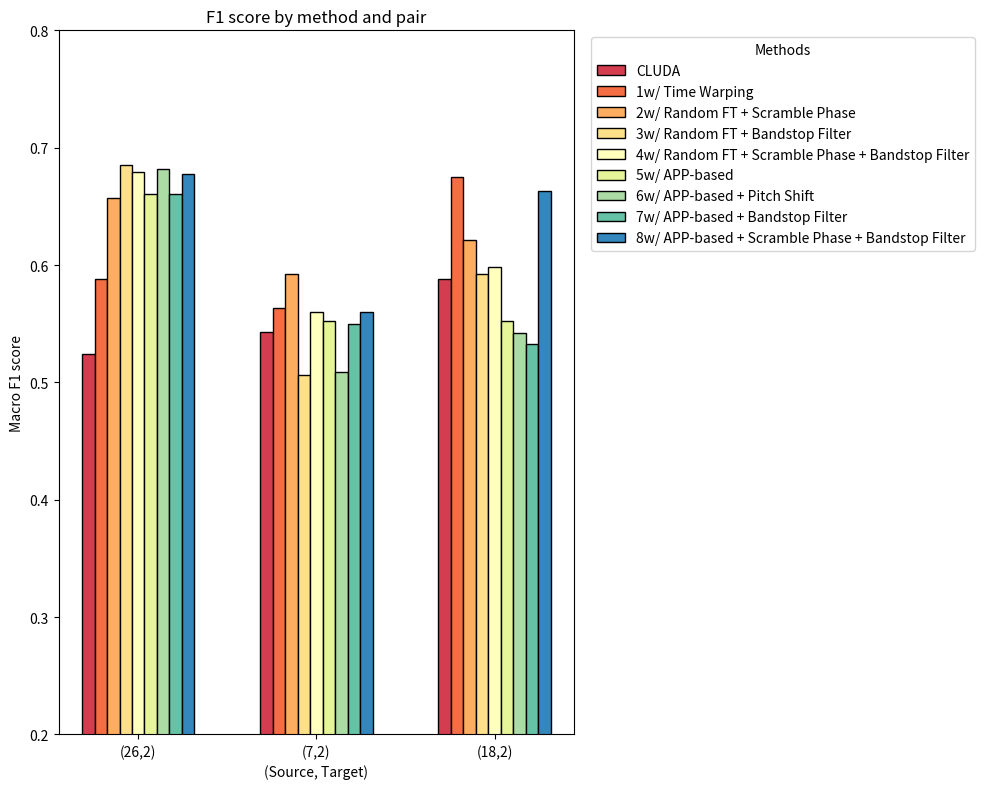

Here is the Python script that generated this plot:
import numpy as np
import matplotlib.pyplot as plt
import seaborn as sns

Method = ['CLUDA', 
          '1w/ Time Warping',
          '2w/ Random FT + Scramble Phase',
          '3w/ Random FT + Bandstop Filter',
          '4w/ Random FT + Scramble Phase + Bandstop Filter',
          '5w/ APP-based',
          '6w/ APP-based + Pitch Shift',
          '7w/ APP-based + Bandstop Filter',
          '8w/ APP-based + Scramble Phase + Bandstop Filter']

score_26_2 = [0] * len(Method)
score_7_2 = [0] * len(Method)
score_18_20 = [0] * len(Method)

score_26_2[0] = 0.5246
score_26_2[1] = 0.5877
score_26_2[2] = 0.6574
score_26_2[3] = 0.6849
score_26_2[4] = 0.6789
score_26_2[5] = 0.6603
score_26_2[6] = 0.6821
score_26_2[7] = 0.6609
score_26_2[8] = 0.6779

score_7_2[0] = 0.5427
score_7_2[1] = 0.5632
score_7_2[2] = 0.5923
score_7_2[3] = 0.5066
score_7_2[4] = 0.5603
score_7_2[5] = 0.5520
score_7_2[6] = 0.5090
score_7_2[7] = 0.5495
score_7_2[8] = 0.5603

score_18_20[0] = 0.5879
score_18_20[1] = 0.6747
score_18_20[2] = 0.6212
score_18_20[3] = 0.5923
score_18_20[4] = 0.5982
score_18_20[5] = 0.5521
score_18_20[6] = 0.5421
score_18_20[7] = 0.5325
score_18_20[8] = 0.6631



groups = ['(26,2)', '(7,2)', '(18,2)']
score = [score_26_2, score_7_2, score_18_20]

# Define a color palette for the bars
colors = sns.color_palette("Spectral", len(score_26_2))

barWidth = 0.07
bar_positions = np.arange(len(groups))

# Create figure and adjust size
fig, ax = plt.subplots()
fig.set_size_inches([10, 8])  # adjust as needed


for i in range(len(score_26_2)):
    offset = barWidth * (len(score_26_2) - 1) / 2  # Calculate the offset to center the bars
    ax.bar(bar_positions - offset + i * barWidth, [group[i] for group in score], width=barWidth, color=colors[i],
           edgecolor='black', linewidth=1, label=Method[i])

# Labels
ax.set_ylabel('Macro F1 score')
ax.set_title('F1 score by method and pair')
ax.set_xticks(bar_positions)
ax.set_xticklabels(groups)
ax.set_ylim([0.2, 0.8])

# Place x-label in the middle of each group bar
ax.set_xlabel('(Source, Target)', ha='center')

# Legend
ax.legend(title="Methods", bbox_to_anchor=(1.02, 1), loc='upper left')

# Prevents cutting off legend or labels
fig.tight_layout()

plt.show()
